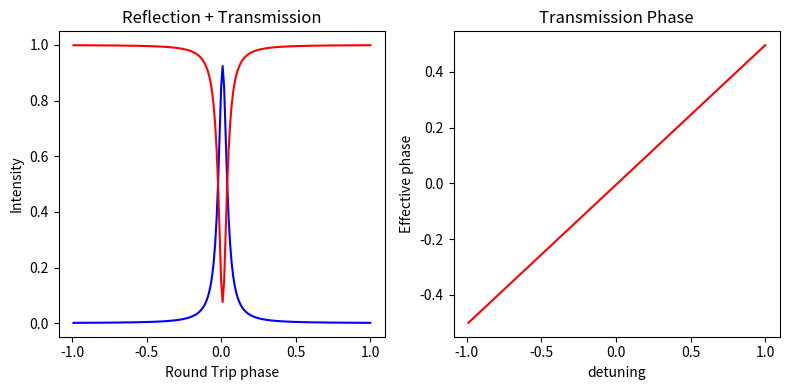
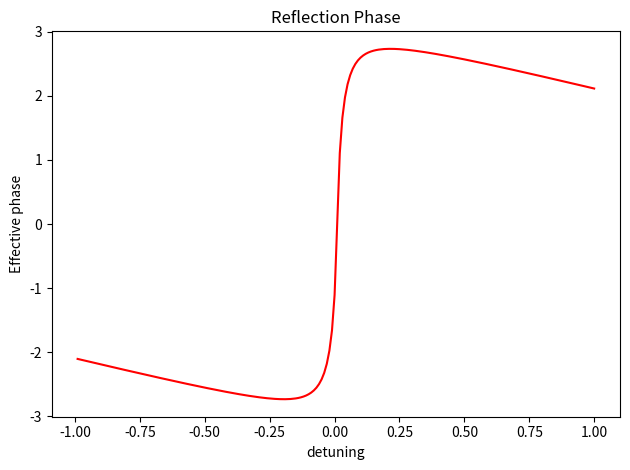

Python code for these plots, in order:
# -*- coding: utf-8 -*-
"""
Created on Sat Feb 23 17:05:55 2019

@author: ahmad

Add drop micro ring resonator equations as from fabry perot assymetric
"""


import numpy as np
import matplotlib.pyplot as plt

ran = 200
phi = -1
r1 = 0.98797
r2 = 0.97889
c = 299792458
n = 3.45

t = np.sqrt(1-(r1**2))
t2 = np.sqrt(1-(r2**2))


Etai = np.ndarray(ran, float)
Erai = np.ndarray(ran, float)
PHIt = np.ndarray(ran, float)
PHIr = np.ndarray(ran, float)
phit = np.ndarray(ran, float)

for i in range(0,ran):
    
    Era = (r1-r2*np.exp(1j*phi))/(1-r1*r2*np.exp(1j*phi)) #asymmeteric reflection
    
    Eta = -(t*t2*np.exp(1j*phi/2))/(1-r1*r2*np.exp(1j*phi)) #asymmeteric transmission

    PHIt[i] = phi/2    
    PHIr[i] = np.arctan((r2*np.sin(phi))/(r1-r2*np.cos(phi))) + np.arctan((r1*r2*np.sin(phi))/(1-r1*r2*np.cos(phi)))
    
    phi = phi + 0.01    
    
    Etai[i] = abs(Eta)**2 #abs(Eta*EtaC)
    Erai[i] = abs(Era)**2 #abs(Era*EraC)
    
    phit[i] = phi

dPHIt = 1/2
dPHIr = ((r1-r2*np.cos(phi))**2/((r1-r2*np.cos(phi))**2 + (r2*np.sin(phi))**2))  + ((1-r1*r2*np.cos(phi))**2 / ((1-r1*r2*np.cos(phi))**2  + (r1-r2*np.sin(phi))**2))

vgt = (2*c)/n
ngt = n/2

vgr = (1/dPHIr)*c/n
ngr = dPHIr * n

fig, axs = plt.subplots(nrows=1, ncols=2, figsize=(8,4))

axs[0].set_title("Reflection + Transmission")
axs[0].set_xlabel("Round Trip phase")
axs[0].set_ylabel("Intensity")
axs[0].plot(phit,Etai, 'b')
axs[0].plot(phit,Erai, 'r')

#axs[1].set_xlim([-0.2,0.2])
axs[1].set_title("Transmission Phase")
axs[1].set_xlabel("detuning")
axs[1].set_ylabel("Effective phase")
axs[1].plot(phit,PHIt, 'r')

fig2, axs = plt.subplots(1)

axs.set_title("Reflection Phase")
axs.set_xlabel("detuning")
axs.set_ylabel("Effective phase")
axs.plot(phit,PHIr, 'r')


fig.tight_layout()
fig2.tight_layout()
plt.show()

#fig.savefig('add_drop_fabry.png', dpi=400)
#fig2.savefig('add_drop_fabry(phase).png', dpi=400)
